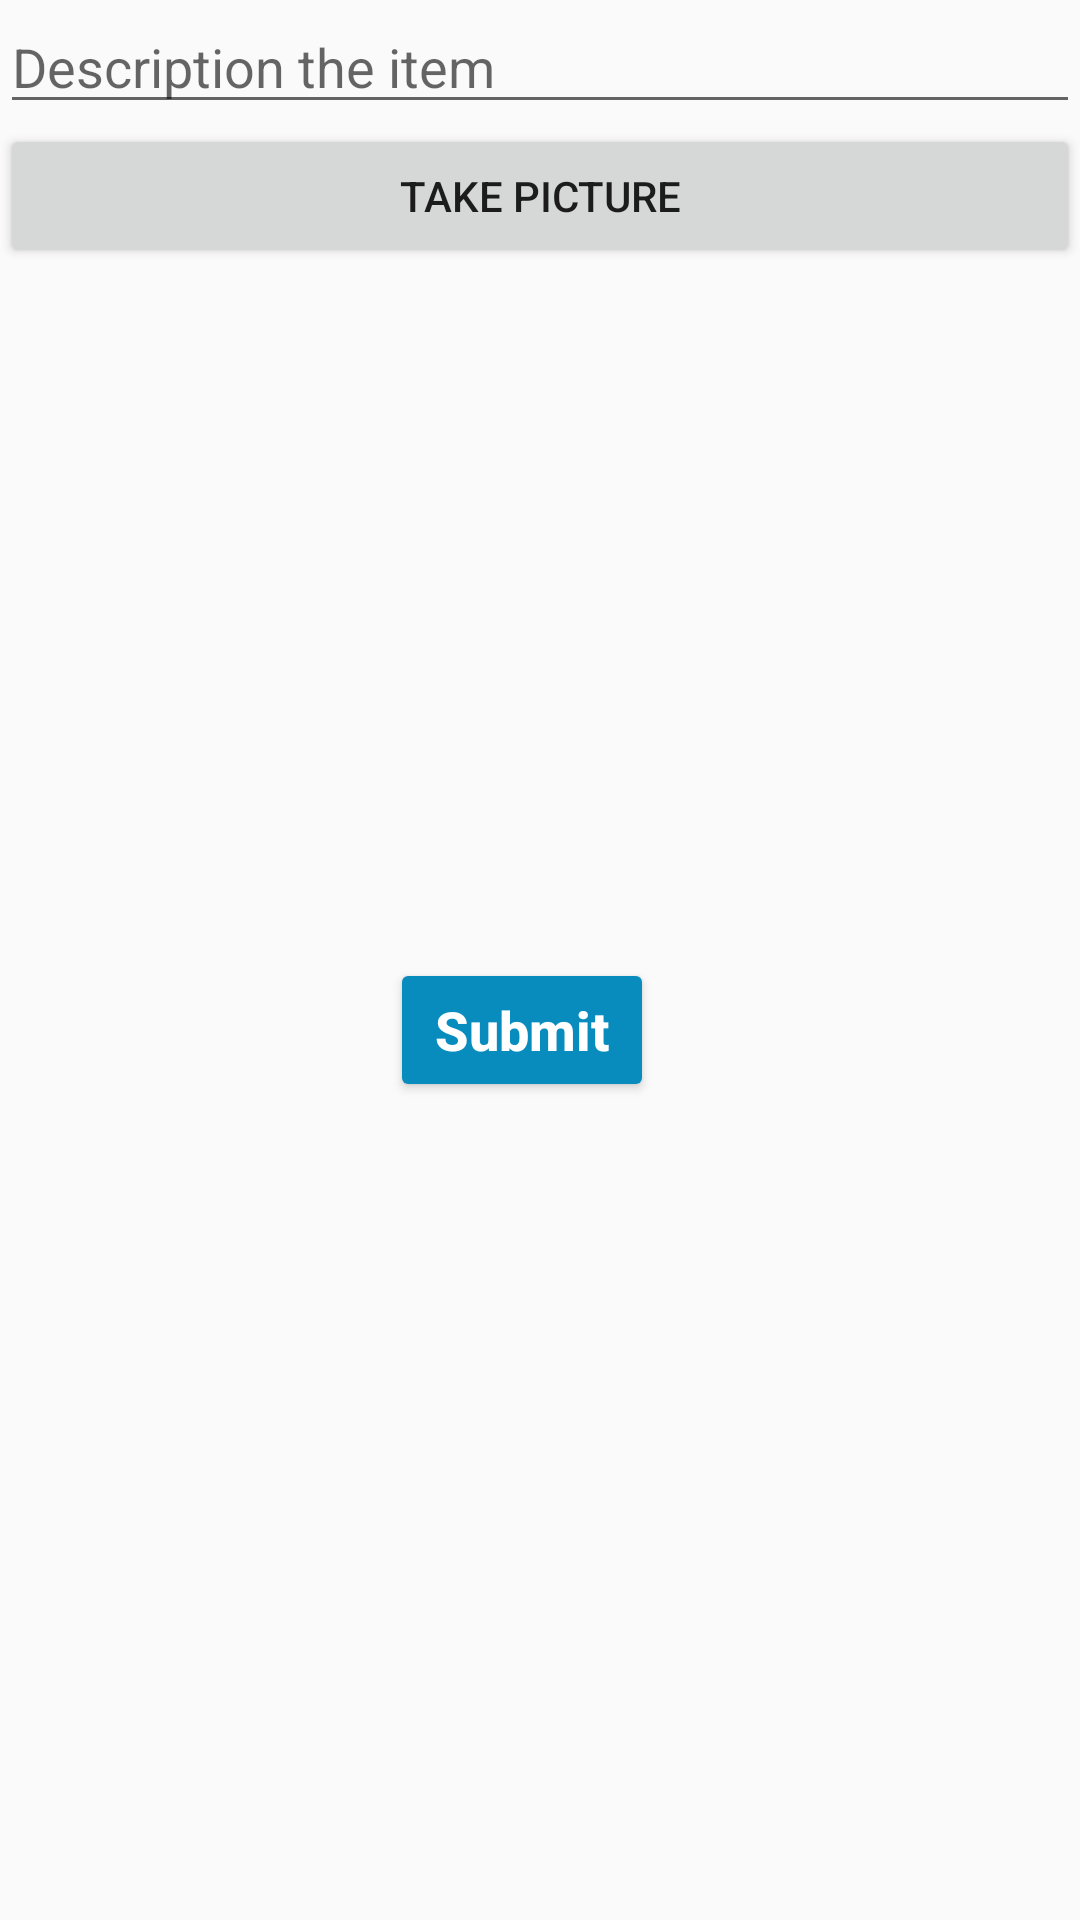

Here is an Android app screen rendered from its layout file. Give the layout XML and the strings, colors and styles it references.
<!-- AndroidManifest.xml: application theme AppTheme -->
<!-- res/layout/activity_main.xml -->
<?xml version="1.0" encoding="utf-8"?>
<LinearLayout
    xmlns:android="http://schemas.android.com/apk/res/android"
    xmlns:app="http://schemas.android.com/apk/res-auto"
    xmlns:tools="http://schemas.android.com/tools"
    android:layout_width="match_parent"
    android:layout_height="match_parent"
    android:orientation="vertical"
    android:layout_margin="16dp"
    tools:context=".MainActivity">

    <EditText
        android:id="@+id/etDescription"
        android:layout_width="match_parent"
        android:layout_height="wrap_content"
        android:ems="10"
        android:hint="Description the item"/>

    <Button
        android:id="@+id/btnCaptureImage"
        android:layout_width="match_parent"
        android:layout_height="wrap_content"
        android:text="Take Picture"/>

    <ImageView
        android:id="@+id/ivPostImage"
        android:layout_width="match_parent"
        android:layout_height="200dp"
        tools:srcCompat="@tools:sample/avatars"/>


    <Button
        android:id="@+id/btnSubmit"
        android:layout_width="wrap_content"
        android:layout_height="wrap_content"
        android:layout_below="@+id/etDescription"
        android:layout_marginStart="130dp"
        android:layout_marginTop="30dp"
        android:layout_marginEnd="10dp"
        android:textAllCaps="false"
        android:textSize="18dp"
        android:textColor="#fff"
        android:layout_centerHorizontal="true"
        android:backgroundTint="#088CBD"
        android:textStyle="bold"
        android:text="Submit" />

</LinearLayout>
<!-- resources referenced by this layout -->
<resources>
  <style name="AppTheme" parent="Theme.AppCompat.Light.DarkActionBar">
          
          <item name="colorPrimary">@color/colorPrimary</item>
          <item name="colorPrimaryDark">@color/colorPrimaryDark</item>
          <item name="colorAccent">@color/colorAccent</item>
      </style>
  <color name="colorPrimary">#0A4B63</color>
  <color name="colorPrimaryDark">#131217</color>
  <color name="colorAccent">#03DAC5</color>
</resources>
